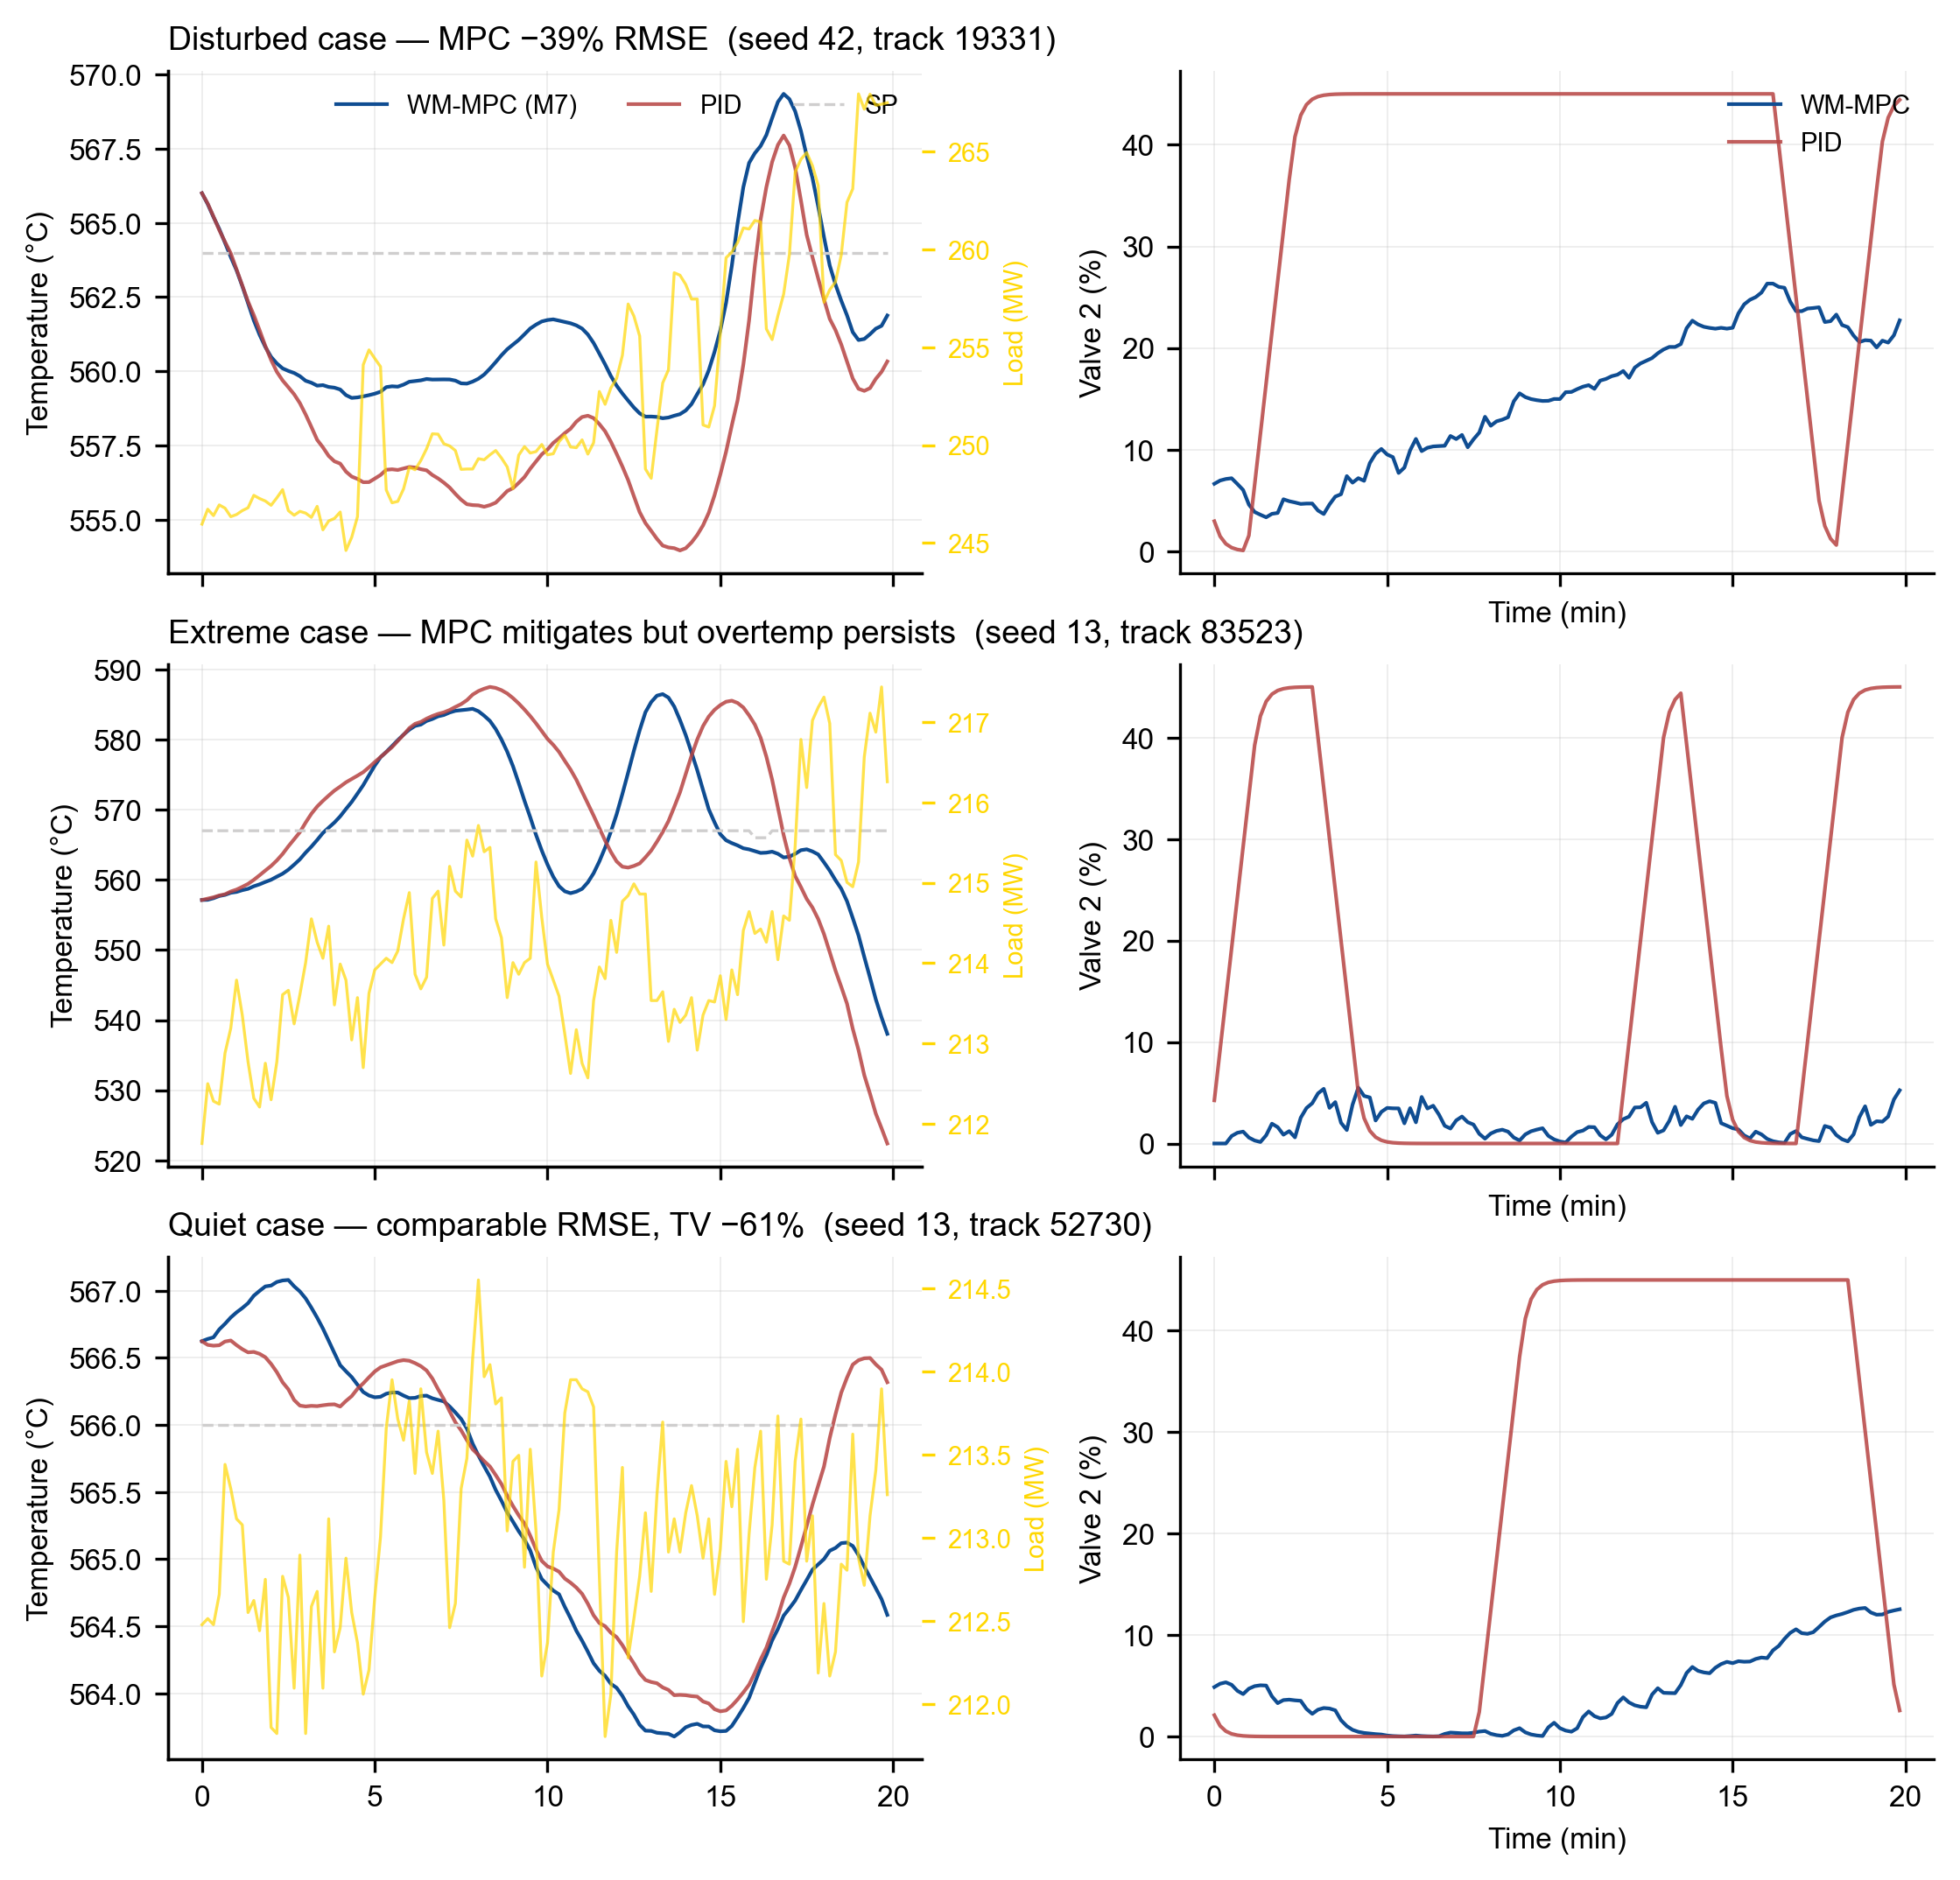

Here is the Python script that generated this plot:
#!/usr/bin/env python3
"""
fig_S1_cases.py — S1 代表性轨迹 case 图 (nature-figure 规范)
==============================================================
从 s1_dist.json per_track 选 3 个代表性 track, 重跑闭环保存轨迹:
  A. TV 差异最大 (MPC 平滑 vs PID 抖动最明显)
  B. PID 超温 track (安全 case)
  C. M7 j_total 最优 track
每个 case: 温度+SP 曲线 (上) / 阀位曲线 (下)
"""
import json
import numpy as np
import matplotlib as mpl
import matplotlib.pyplot as plt
import sys, os
sys.path.insert(0, os.path.dirname(os.path.dirname(os.path.abspath(__file__))))

mpl.rcParams.update({
    "font.family": "sans-serif",
    "font.sans-serif": ["Arial", "Helvetica", "DejaVu Sans", "sans-serif"],
    "svg.fonttype": "none", "pdf.fonttype": 42, "font.size": 8,
    "axes.spines.right": False, "axes.spines.top": False,
    "axes.linewidth": 0.8, "legend.frameon": False,
})
P = {"blue_main": "#0F4D92", "red_strong": "#B64342", "neutral_light": "#CFCECE",
     "neutral_dark": "#4D4D4D", "gold": "#FFD700"}

from experiments.phase2_mpc.exp_S1_fair_comparison import (  # noqa: E402
    WORLD_IDS, CONTROLLERS, make_starts, N_STEPS, M_STEP, DIST_SIGMA, DIST_RHO)
from experiments.phase2_mpc.eval_protocol import (  # noqa: E402
    CostConfig, Disturbance, MPCController, PIDController, WorldSim, load_wm,
    run_episode, test_raw)


CASES = {
    'A': ('42', 19331, 'Disturbed case — MPC −39% RMSE'),
    'B': ('13', 83523, 'Extreme case — MPC mitigates but overtemp persists'),
    'C': ('13', 52730, 'Quiet case — comparable RMSE, TV −61%'),
}


def run_case(world, wm7, cost, s_seed, track, n_steps=120):
    starts = make_starts(s_seed, 50)
    k = list(starts).index(track) if track in starts else 0
    dist = Disturbance(sigma=DIST_SIGMA, rho=DIST_RHO, mode='physical',
                       seed=hash((s_seed, k)) % (2 ** 31))
    ep_pid = run_episode(PIDController(), world, track, n_steps=n_steps, dist=dist)
    ep_mpc = run_episode(MPCController(wm7, cost, h_plan=18, m_step=M_STEP),
                         world, track, n_steps=n_steps, dist=dist)
    return ep_pid, ep_mpc


def main():
    world = WorldSim(WORLD_IDS, controller_ids=CONTROLLERS)
    wm7 = load_wm('M7')
    cost = CostConfig('d')
    fig, axes = plt.subplots(3, 2, figsize=(7.5, 7.2), sharex='col')
    for row, (tag, (s_seed, track, label)) in enumerate(CASES.items()):
        ep_pid, ep_mpc = run_case(world, wm7, cost, int(s_seed), track)
        T = min(len(ep_mpc['temp']), len(ep_pid['temp']))
        t = np.arange(T) * 10 / 60  # 分钟
        ax1, ax2 = axes[row]
        ax1.plot(t, ep_mpc['temp'][:T], color=P['blue_main'], lw=1.0, label='WM-MPC (M7)')
        ax1.plot(t, ep_pid['temp'][:T], color=P['red_strong'], lw=1.0, alpha=0.85, label='PID')
        ax1.plot(t, ep_mpc['sp'][:T], color=P['neutral_light'], lw=0.8, ls='--', label='SP')
        # 工况: 负荷 (右轴)
        gi = track + 96
        ax1b = ax1.twinx()
        ax1b.plot(t, test_raw[gi:gi + T, 0], color=P['gold'], lw=0.8, alpha=0.7, label='Load (MW)')
        ax1b.set_ylabel('Load (MW)', fontsize=7, color=P['gold'])
        ax1b.tick_params(axis='y', labelsize=7, colors=P['gold'])
        ax1.set_ylabel('Temperature (°C)')
        ax1.set_title(f'{label}  (seed {s_seed}, track {track})', fontsize=9, loc='left')
        ax1.grid(alpha=0.25, lw=0.4)
        ax2.plot(t, ep_mpc['act'][:T, 1], color=P['blue_main'], lw=1.0, label='WM-MPC')
        ax2.plot(t, ep_pid['act'][:T, 1], color=P['red_strong'], lw=1.0, alpha=0.85, label='PID')
        ax2.set_ylabel('Valve 2 (%)')
        ax2.set_xlabel('Time (min)')
        ax2.grid(alpha=0.25, lw=0.4)
        if row == 0:
            ax1.legend(loc='upper right', fontsize=7, ncol=3)
            ax2.legend(loc='upper right', fontsize=7)
    fig.tight_layout()
    fig.savefig('figures/fig_S1_cases.pdf', bbox_inches='tight')
    fig.savefig('figures/fig_S1_cases.png', dpi=300, bbox_inches='tight')
    print('Saved figures/fig_S1_cases.{pdf,png}')


if __name__ == '__main__':
    main()
